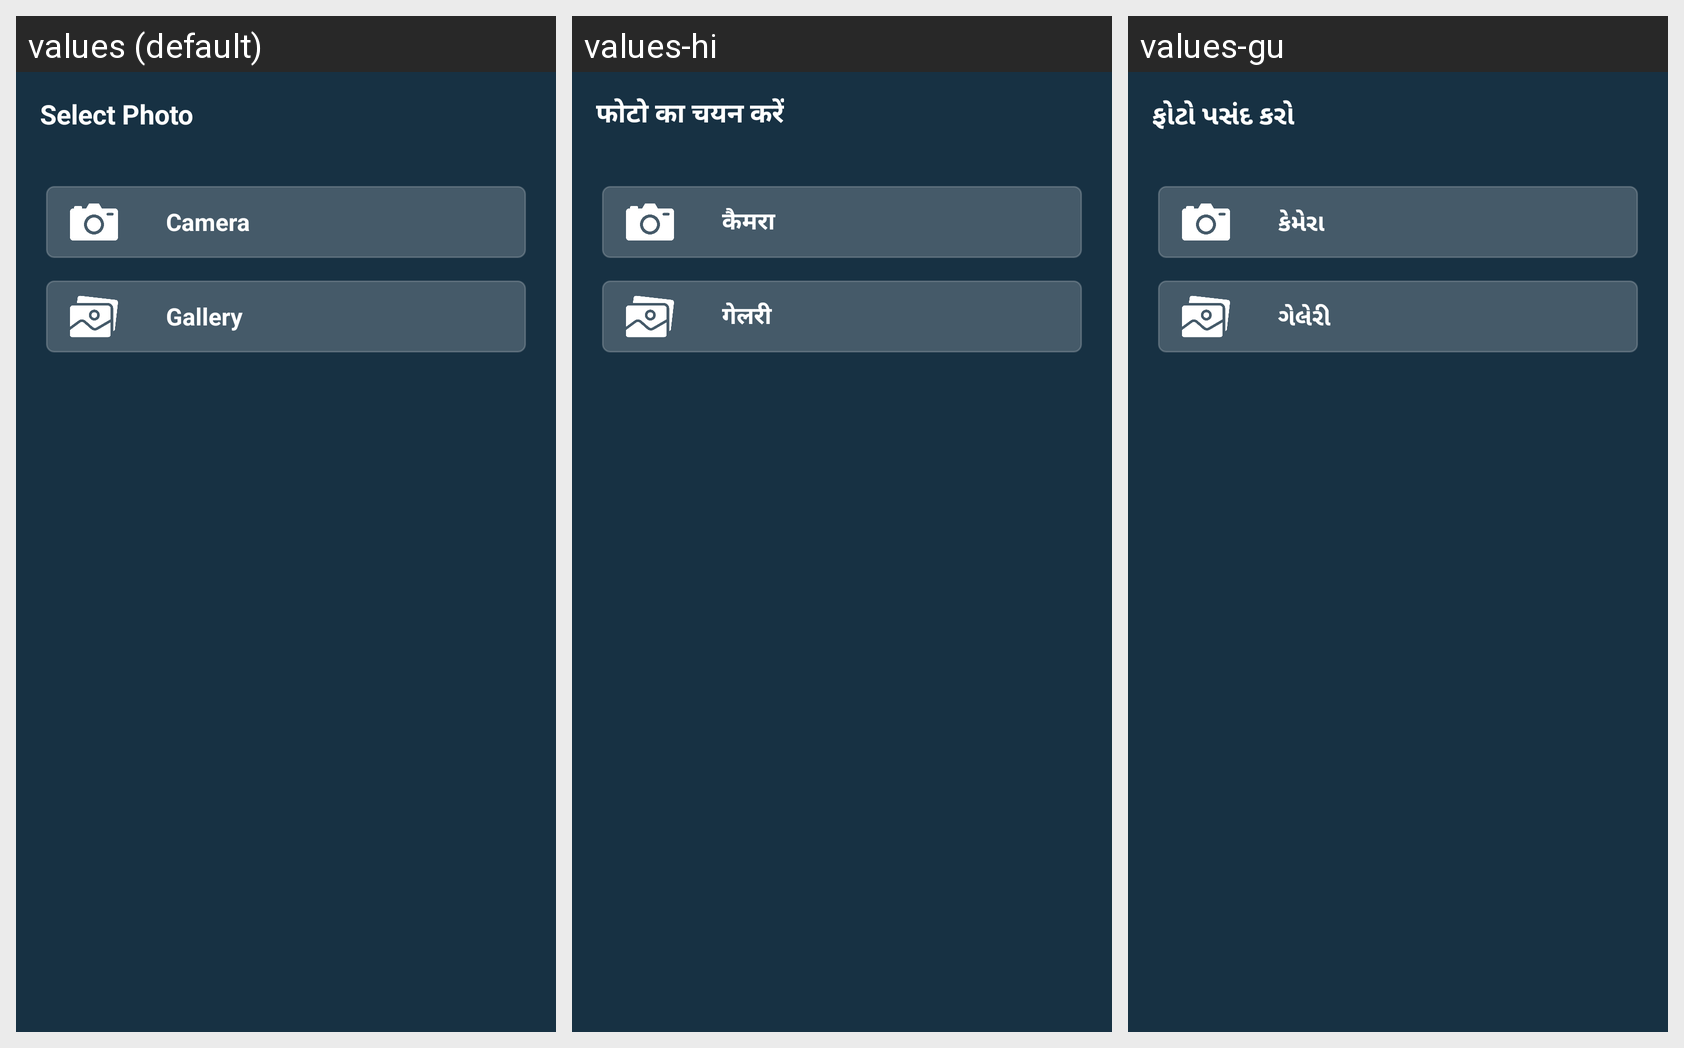

Here is an Android app screen in its default locale and in the app's own translations. Write out the translated-string differences for the strings that appear on this screen.
Android screen res/layout/bottom_sheet_dialog_two.xml rendered under 3 locales, left to right: values (default), values-hi, values-gu. Device: Nexus 5 (rendered at 1080×1920; each locale shown at half size, 540×960, under a caption strip naming it); theme AppTheme.
Strings drawn on this screen, with the default value and each locale's value (text and hints the layout hard-codes, and strings that could not be matched under every locale, appear in the picture but are not listed):

bottom_sheet_option_heading
  values: Select Photo
  values-hi: फोटो का चयन करें
  values-gu: ફોટો પસંદ કરો

bottom_sheet_option_camera
  values: Camera
  values-hi: कैमरा
  values-gu: કેમેરા

bottom_sheet_option_gallery
  values: Gallery
  values-hi: गेलरी
  values-gu: ગેલેરી
